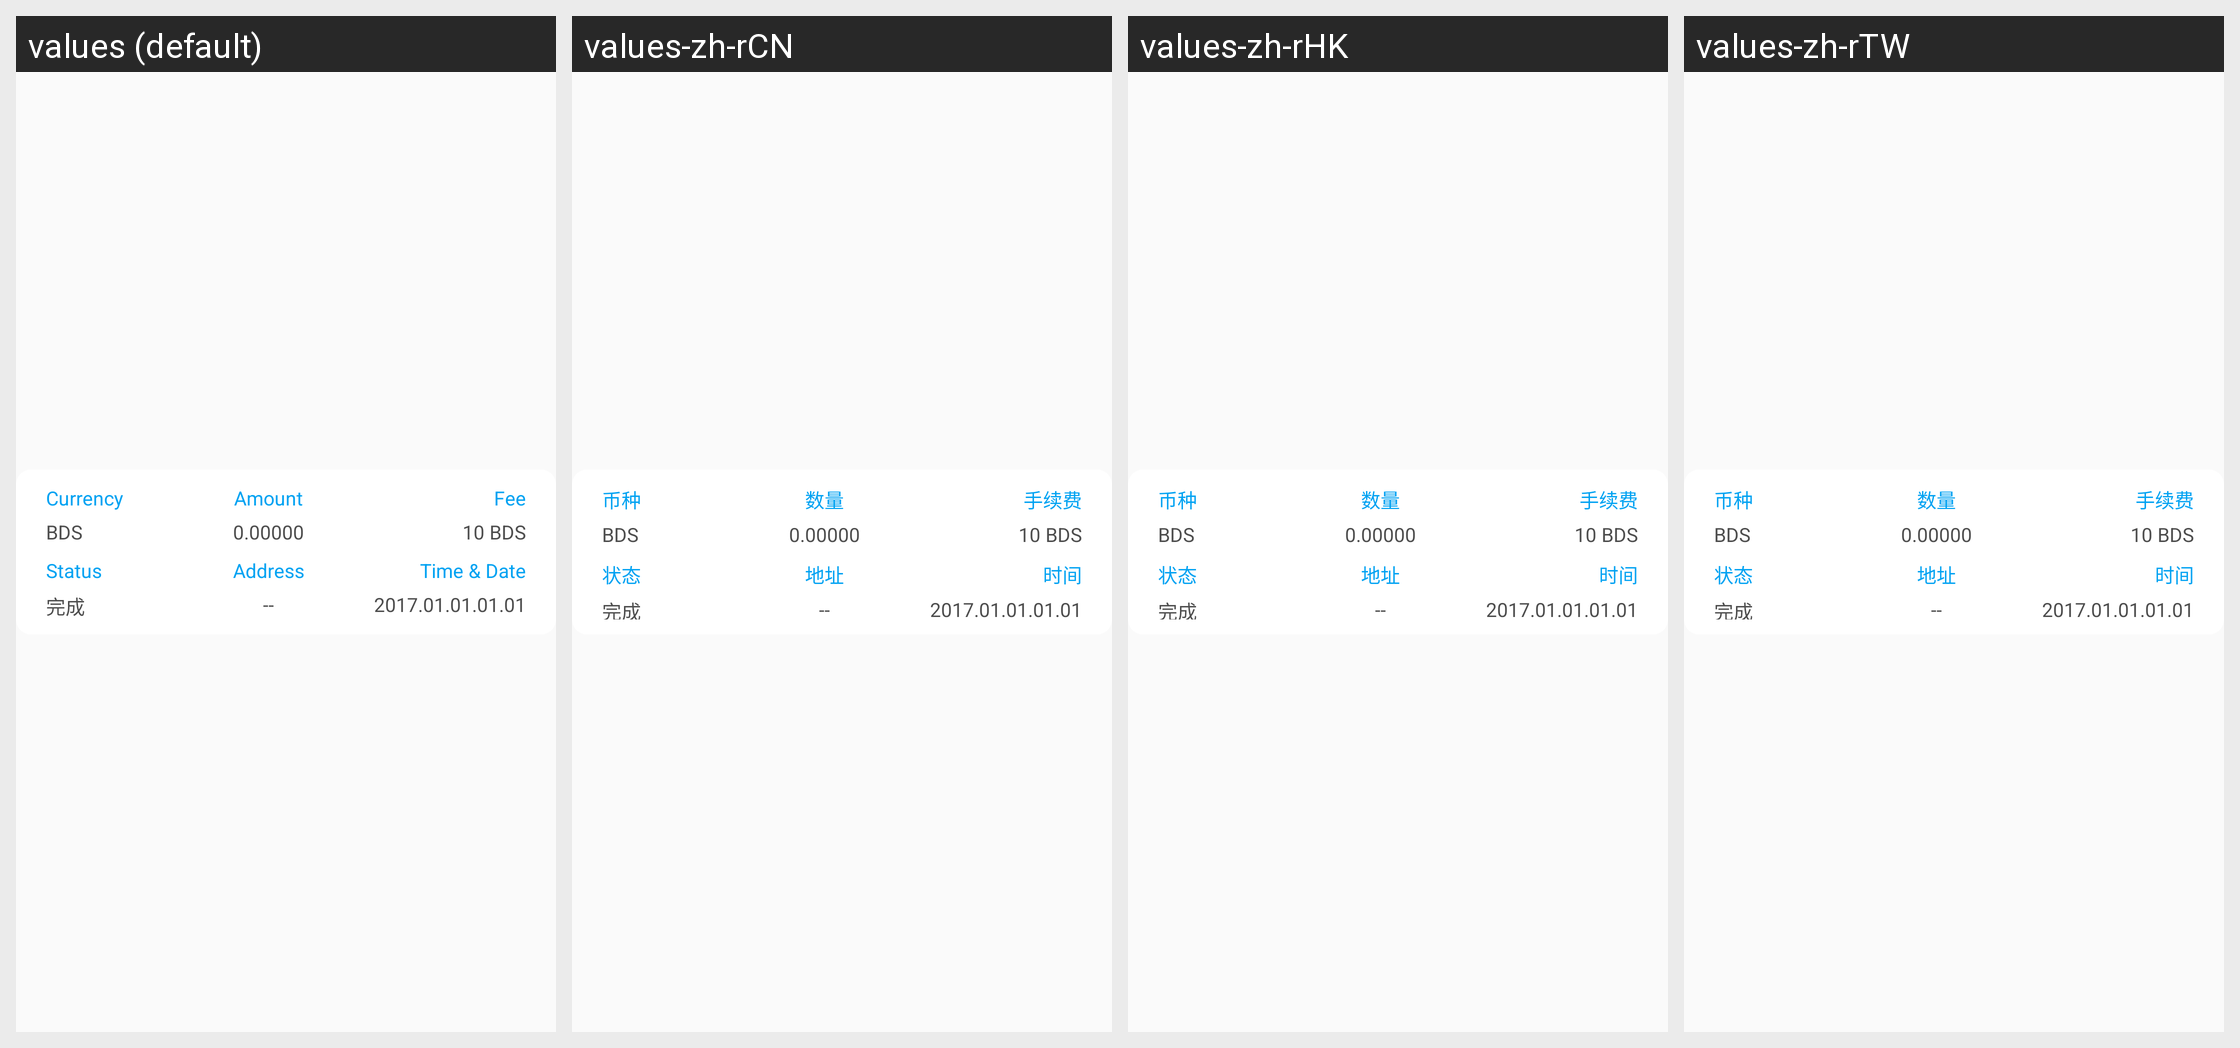

This grid shows one Android layout under several languages. Give, for every string resource on the screen, its name, the default text and each shown locale's text.
Android screen res/layout/number_order_item.xml rendered under 4 locales, left to right: values (default), values-zh-rCN, values-zh-rHK, values-zh-rTW. Device: Nexus 5 (rendered at 1080×1920; each locale shown at half size, 540×960, under a caption strip naming it); theme immersivemode.
Other locales in the repository, not shown: values-en-rGB.
Strings drawn on this screen, with the default value and each locale's value (text and hints the layout hard-codes, and strings that could not be matched under every locale, appear in the picture but are not listed):

bds_Currency
  values: Currency
  values-zh-rCN: 币种
  values-zh-rHK: 币种
  values-zh-rTW: 币种

BDS
  values: BDS
  values-zh-rCN: BDS
  values-zh-rHK: BDS
  values-zh-rTW: BDS

bds_status
  values: Status
  values-zh-rCN: 状态
  values-zh-rHK: 状态
  values-zh-rTW: 状态

bds_Quantity
  values: Amount
  values-zh-rCN: 数量
  values-zh-rHK: 数量
  values-zh-rTW: 数量

bds_address2
  values: Address
  values-zh-rCN: 地址
  values-zh-rHK: 地址
  values-zh-rTW: 地址

bds_fee
  values: Fee
  values-zh-rCN: 手续费
  values-zh-rHK: 手续费
  values-zh-rTW: 手续费

bds_Time
  values: Time & Date
  values-zh-rCN: 时间
  values-zh-rHK: 时间
  values-zh-rTW: 时间
